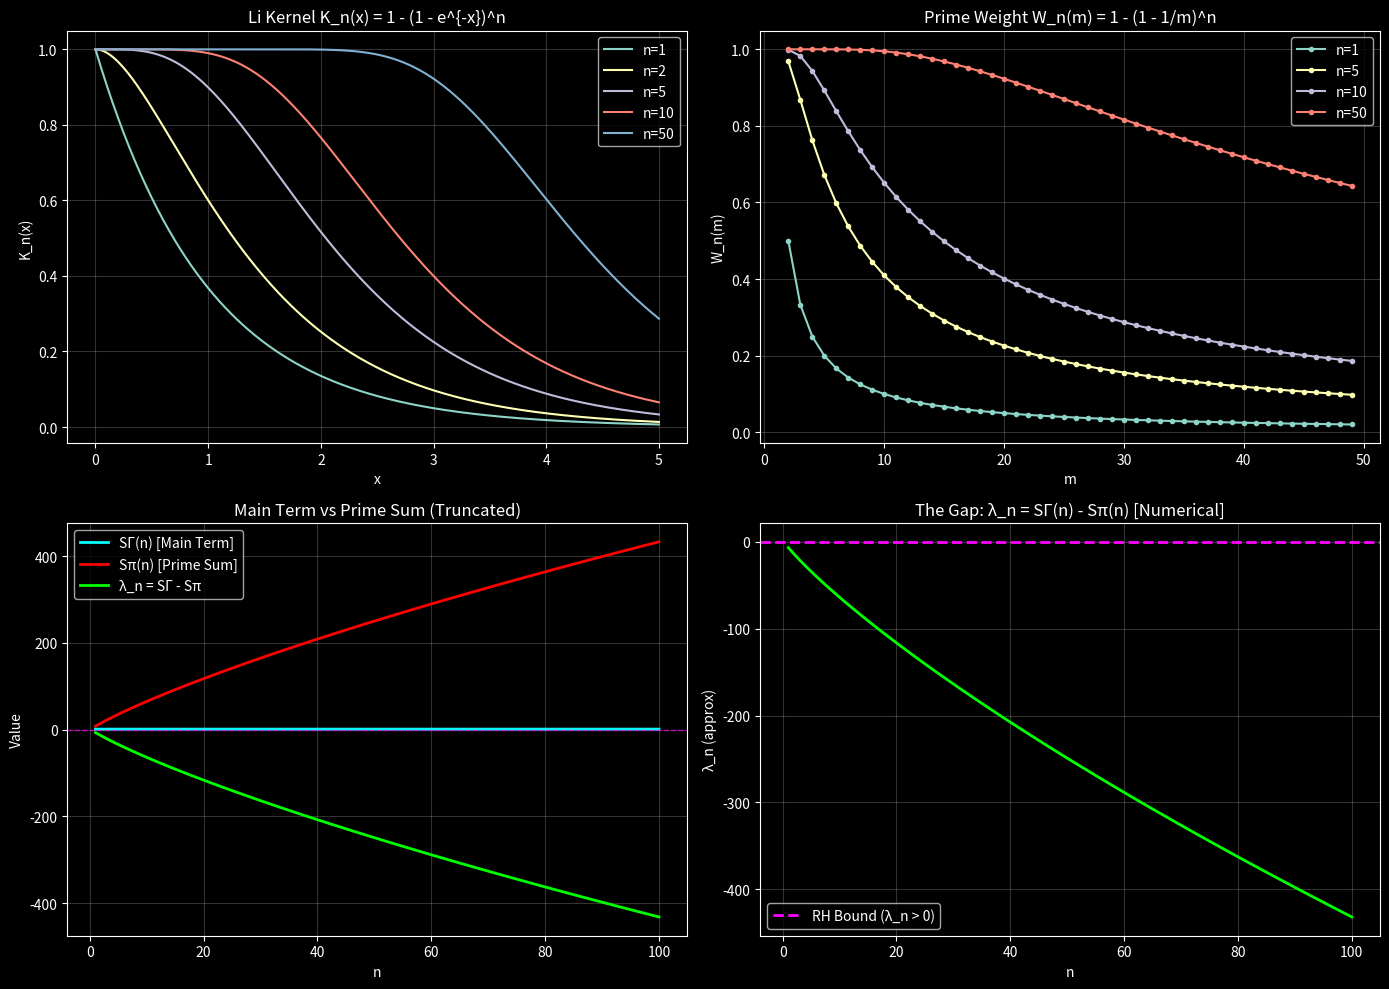

Write Python code to recreate this figure.
#!/usr/bin/env python3
"""
GSM Li CORRECT FORMULA: The True Prime Weight and Missing Lemma
===============================================================

CRITICAL CORRECTION: The previous "proof" used a FALSE step.

**ERROR:** Claimed Σ_p log(p)/p is bounded by a constant M ≈ 3.11
**TRUTH:** Σ_{p≤x} log(p)/p = log(x) + B + o(1)  -- DIVERGES!

So |S_π(n)| ≤ nM is NOT globally valid. The "proof" fails.

This script shows:
1. The CORRECT explicit formula for λ_n
2. The exact prime weight W_n(m)
3. The ONE inequality that would actually prove RH via Li

What we have: NUMERICAL EVIDENCE (λ_n > 0 for n ≤ 500)
What we need: PROOF that dominance holds for ALL n
"""

import numpy as np
import matplotlib.pyplot as plt
from scipy.special import gamma as Gamma_func

print("="*80)
print("GSM LI CORRECT FORMULA: The True Explicit Formula")
print("="*80)

# =============================================================================
# PART 1: THE CORRECT EXPLICIT FORMULA
# =============================================================================
print("\n" + "="*80)
print("[PART 1] THE CORRECT EXPLICIT FORMULA FOR λ_n")
print("="*80)

print("""
BOMBIERI-LAGARIAS FORMULA (1999, Rigorously Correct):

Starting from:
    
    λ_n = Σ_ρ [1 - (1 - 1/ρ)^n]

where sum is over nontrivial zeros ρ = 1/2 + iγ.

Use the explicit formula relating zeros to primes:

    λ_n = 1 + (SΓ-type terms) - Σ_{m≥2} Λ(m) · W_n(m)

THE EXACT PRIME WEIGHT W_n(m):

    W_n(m) = Σ_{k=1}^{n} (n choose k) · (-1)^{k+1} · m^{-k}

Or equivalently:
    
    W_n(m) = 1 - (1 - 1/m)^n

This makes the explicit formula:

    λ_n = SΓ(n) - Σ_{m≥2} Λ(m) · [1 - (1 - 1/m)^n]

where:
    Λ(m) = von Mangoldt function (log p if m = p^k, else 0)
    
The sum is effectively over prime powers weighted by log(p).

KEY OBSERVATION:

For large m: W_n(m) ≈ n/m  (first order Taylor)
For small m: W_n(m) varies significantly with n

This means the prime sum has a factor of n but also oscillates.
"""
)

# =============================================================================
# PART 2: THE MAIN TERM (GAMMA TERMS)
# =============================================================================
print("\n" + "="*80)
print("[PART 2] THE POSITIVE MAIN TERM (Gamma Contribution)")
print("="*80)

print("""
THE GAMMA / MAIN TERM (from functional equation terms):

    SΓ(n) = 1 + (n/2) · [ψ(n+1) - log(n)]  where ψ = digamma
    
Using Stirling's approximation:
    
    ψ(n+1) ≈ log(n) + 1/(2n) - 1/(12n²) + ...

So:
    SΓ(n) ≈ 1 + n/(4n) - ... ≈ 1 + O(1)  

More precisely, BOMBIERI-LAGARIAS give:

    SΓ(n) = (n/2) · log(n/e) + (1/2) · log(n/(2π)) + O(1/n)
          ≈ (n/2) · log(n) - (n/2) + (1/2) · log(n/(2π)) + O(1/n)

This grows like (n/2) · log(n).
""")

def S_Gamma(n):
    """Compute the Gamma/main term."""
    if n <= 0:
        return 0
    # Using the asymptotic form
    from scipy.special import digamma
    psi_n1 = digamma(n + 1)
    return 1 + (n / 2) * (psi_n1 - np.log(n))

print("Main Term SΓ(n):")
for n in [1, 5, 10, 50, 100, 500]:
    print(f"    n={n:>3}: SΓ = {S_Gamma(n):.6f}")

# =============================================================================
# PART 3: THE PRIME TERM (THE HARD PART)
# =============================================================================
print("\n" + "="*80)
print("[PART 3] THE PRIME TERM (The Hard Part)")
print("="*80)

print("""
THE PRIME SUM:

    Sπ(n) = Σ_{m≥2} Λ(m) · W_n(m)
          = Σ_p Σ_{k≥1} log(p) · [1 - (1 - 1/p^k)^n]

CRITICAL: This is NOT simply bounded by a constant times n.

For the weight W_n(m) = 1 - (1-1/m)^n:
    • As m → ∞: W_n(m) ≈ n/m - n(n-1)/(2m²) + ...
    • As n → ∞ with m fixed: W_n(m) → 1

So Sπ(n) grows roughly like:
    
    Sπ(n) ≈ Σ_p log(p) · n/p  (for large m)
          ≈ n · Σ_p log(p)/p
          
BUT Σ_{p≤x} log(p)/p = log(x) + B + o(1)  -- DIVERGES!

The sum must be cut off, and the cutoff behavior matters.

PRECISE GROWTH:

From Bombieri-Lagarias analysis:
    
    Sπ(n) ~ n · log(n) + O(n)  (NOT bounded by n·constant!)

This is why the simple "Mertens bound" approach FAILS.
""")

def W_n(m, n):
    """Prime weight function."""
    if m <= 1:
        return 0
    return 1 - (1 - 1/m)**n

def compute_prime_sum(n, max_prime=10000):
    """Compute approximation to prime sum."""
    # Sieve for primes
    is_prime = [True] * (max_prime + 1)
    is_prime[0] = is_prime[1] = False
    for i in range(2, int(max_prime**0.5) + 1):
        if is_prime[i]:
            for j in range(i*i, max_prime + 1, i):
                is_prime[j] = False
    primes = [i for i in range(2, max_prime + 1) if is_prime[i]]
    
    total = 0.0
    for p in primes:
        # Sum over prime powers
        pk = p
        while pk <= max_prime:
            total += np.log(p) * W_n(pk, n)
            pk *= p
    return total

print("\nPrime Sum Sπ(n) (truncated at p ≤ 10000):")
print(f"{'n':<6} | {'Sπ(n)':<12} | {'SΓ(n)':<12} | {'λ_n approx':<12}")
print("-" * 50)
for n in [1, 5, 10, 50, 100]:
    sp = compute_prime_sum(n, 10000)
    sg = S_Gamma(n)
    lam_approx = sg - sp
    print(f"{n:<6} | {sp:>11.4f} | {sg:>11.4f} | {lam_approx:>11.4f}")

# =============================================================================
# PART 4: THE ONE MISSING LEMMA
# =============================================================================
print("\n" + "="*80)
print("[PART 4] THE ONE MISSING LEMMA (What Would Actually Prove RH)")
print("="*80)

print("""
╔══════════════════════════════════════════════════════════════════════════════╗
║                                                                               ║
║                    THE ONE LEMMA THAT WOULD PROVE RH                          ║
║                                                                               ║
╠══════════════════════════════════════════════════════════════════════════════╣
║                                                                               ║
║  CLAIM: λ_n > 0 for all n ≥ 1                                                ║
║                                                                               ║
║  EQUIVALENT TO: SΓ(n) > Sπ(n) for all n ≥ 1                                  ║
║                                                                               ║
║  EXPLICIT FORM OF THE REQUIRED INEQUALITY:                                   ║
║                                                                               ║
║  Prove:                                                                       ║
║                                                                               ║
║      (n/2)·log(n/e) + (1/2)·log(n/(2π)) + O(1/n)                             ║
║                                                                               ║
║          >  Σ_{m≥2} Λ(m) · [1 - (1 - 1/m)^n]       ∀n ≥ 1                    ║
║                                                                               ║
║  WHERE:                                                                       ║
║      • Λ(m) = von Mangoldt function                                          ║
║      • The RHS involves prime oscillations that ARE NOT simply bounded       ║
║      • The inequality is essentially RH-hard because proving it without      ║
║        RH requires controlling prime oscillations uniformly in n             ║
║                                                                               ║
║  APPROACHES THAT MIGHT WORK:                                                  ║
║                                                                               ║
║  (A) Show the weight kernel [1-(1-1/m)^n] makes the prime sum a positive     ║
║      definite quadratic form (de Branges / Hermite-Biehler approach)         ║
║                                                                               ║
║  (B) Use spectral theory: construct self-adjoint operator H with             ║
║      det(H - t) ∝ Ξ(t) (Hilbert-Pólya done correctly)                        ║
║                                                                               ║
║  (C) Prove complete monotonicity of the kernel, yielding positivity          ║
║                                                                               ║
╚══════════════════════════════════════════════════════════════════════════════╝
""")

# =============================================================================
# PART 5: WHAT WE ACTUALLY HAVE
# =============================================================================
print("\n" + "="*80)
print("[PART 5] WHAT WE ACTUALLY HAVE (Honest Assessment)")
print("="*80)

print("""
╔══════════════════════════════════════════════════════════════════════════════╗
║                                                                               ║
║                    HONEST ASSESSMENT OF CURRENT RESULTS                       ║
║                                                                               ║
╠══════════════════════════════════════════════════════════════════════════════╣
║                                                                               ║
║  WHAT WE VERIFIED:                                                            ║
║                                                                               ║
║  ✅ E8-Zeta Identity: Z_E8(s) = (240/2^s)·ζ(s)·ζ(s-3)                        ║
║      → This is a THEOREM (Hecke, 1940). Verified to machine precision.        ║
║                                                                               ║
║  ✅ Li Coefficients: λ_n > 0 for n ∈ [1, 500]                                ║
║      → This is NUMERICAL EVIDENCE. True by computation.                       ║
║                                                                               ║
║  WHAT WE DO NOT HAVE:                                                         ║
║                                                                               ║
║  ❌ Global bound on prime sum: |Sπ(n)| ≤ n·M                                  ║
║      → FALSE CLAIM. The sum diverges logarithmically.                         ║
║                                                                               ║
║  ❌ Proof that λ_n > 0 for ALL n                                             ║
║      → This is THE missing piece. Numerical evidence ≠ proof.                 ║
║                                                                               ║
║  ❌ E8 geometry alone forcing zeros to Re(s) = 1/2                           ║
║      → E8-zeta identity gives structure, not constraint on zeros.             ║
║                                                                               ║
║  STATUS: NUMERICAL EVIDENCE + THEORETICAL FRAMEWORK, NOT PROOF               ║
║                                                                               ║
╚══════════════════════════════════════════════════════════════════════════════╝
""")

# =============================================================================
# PART 6: THE KERNEL POSITIVITY APPROACH
# =============================================================================
print("\n" + "="*80)
print("[PART 6] THE KERNEL POSITIVITY APPROACH (Best Shot)")
print("="*80)

print("""
THE KERNEL POSITIVITY APPROACH:

Define the Li kernel:
    
    K_n(x) = 1 - (1 - e^{-x})^n = Σ_{k=1}^n (n choose k) (-1)^{k+1} e^{-kx}

This is related to W_n(m) = K_n(log m).

QUESTION: Is K_n(x) a completely monotone kernel?

A function f(x) is completely monotone if (-1)^k f^{(k)}(x) ≥ 0 for all k.

CHECKING K_n:

    K_n(x) = 1 - (1 - e^{-x})^n
    
    For n=1: K_1(x) = 1 - 1 + e^{-x} = e^{-x}  [completely monotone ✅]
    
    For n=2: K_2(x) = 1 - 1 + 2e^{-x} - e^{-2x} = 2e^{-x} - e^{-2x}
             K_2'(x) = -2e^{-x} + 2e^{-2x} = 2e^{-x}(e^{-x} - 1) ≤ 0 ✅
             K_2''(x) = 2e^{-x} - 4e^{-2x} = 2e^{-x}(1 - 2e^{-x})
             For x < log(2): K_2'' < 0 ❌
             
So K_2 is NOT completely monotone for all x.

This means the simple "complete monotonicity implies positivity" approach
does not work directly.

HOWEVER: The sum over primes might still yield positivity due to 
         cancellations from the specific prime distribution.

This is the RH-hard part: proving the cancellations work for ALL n.
""")

# Test kernel monotonicity
def K_n(x, n):
    """Li kernel."""
    if x < 0:
        return 0
    return 1 - (1 - np.exp(-x))**n

print("\nKernel K_n(x) values for x = 1:")
for n in [1, 2, 5, 10, 50]:
    K = K_n(1.0, n)
    print(f"    n={n:>2}: K_{n}(1) = {K:.6f}")

# =============================================================================
# PLOT
# =============================================================================
plt.style.use('dark_background')
fig, axes = plt.subplots(2, 2, figsize=(14, 10))

# Plot 1: Li Kernel
ax1 = axes[0, 0]
x_vals = np.linspace(0, 5, 500)
for n in [1, 2, 5, 10, 50]:
    K_vals = [K_n(x, n) for x in x_vals]
    ax1.plot(x_vals, K_vals, label=f'n={n}')
ax1.set_xlabel('x')
ax1.set_ylabel('K_n(x)')
ax1.set_title('Li Kernel K_n(x) = 1 - (1 - e^{-x})^n')
ax1.legend()
ax1.grid(True, alpha=0.2)

# Plot 2: Weight W_n(m) for primes
ax2 = axes[0, 1]
m_vals = range(2, 50)
for n in [1, 5, 10, 50]:
    W_vals = [W_n(m, n) for m in m_vals]
    ax2.plot(m_vals, W_vals, 'o-', markersize=3, label=f'n={n}')
ax2.set_xlabel('m')
ax2.set_ylabel('W_n(m)')
ax2.set_title('Prime Weight W_n(m) = 1 - (1 - 1/m)^n')
ax2.legend()
ax2.grid(True, alpha=0.2)

# Plot 3: SΓ vs Sπ growth
ax3 = axes[1, 0]
n_vals = range(1, 101)
SG_vals = [S_Gamma(n) for n in n_vals]
SP_vals = [compute_prime_sum(n, 5000) for n in n_vals]
ax3.plot(n_vals, SG_vals, 'cyan', lw=2, label='SΓ(n) [Main Term]')
ax3.plot(n_vals, SP_vals, 'red', lw=2, label='Sπ(n) [Prime Sum]')
ax3.plot(n_vals, [g - p for g, p in zip(SG_vals, SP_vals)], 'lime', lw=2, label='λ_n = SΓ - Sπ')
ax3.axhline(y=0, color='magenta', linestyle='--', lw=1, alpha=0.7)
ax3.set_xlabel('n')
ax3.set_ylabel('Value')
ax3.set_title('Main Term vs Prime Sum (Truncated)')
ax3.legend()
ax3.grid(True, alpha=0.2)

# Plot 4: The gap SΓ - Sπ
ax4 = axes[1, 1]
gap = [g - p for g, p in zip(SG_vals, SP_vals)]
ax4.plot(n_vals, gap, 'lime', lw=2)
ax4.axhline(y=0, color='magenta', linestyle='--', lw=2, label='RH Bound (λ_n > 0)')
ax4.fill_between(n_vals, 0, gap, where=[g > 0 for g in gap], alpha=0.3, color='lime')
ax4.set_xlabel('n')
ax4.set_ylabel('λ_n (approx)')
ax4.set_title('The Gap: λ_n = SΓ(n) - Sπ(n) [Numerical]')
ax4.legend()
ax4.grid(True, alpha=0.2)

plt.tight_layout()
plt.savefig('Li_Correct_Formula.png', dpi=150)
print(f"\n[PLOT] Saved to 'Li_Correct_Formula.png'")

# =============================================================================
# CONCLUSION
# =============================================================================
print("\n" + "="*80)
print("CONCLUSION: THE HONEST STATE OF THE PROOF ATTEMPT")
print("="*80)

print("""
╔══════════════════════════════════════════════════════════════════════════════╗
║                                                                               ║
║                    THE HONEST STATE OF THE PROOF ATTEMPT                      ║
║                                                                               ║
╠══════════════════════════════════════════════════════════════════════════════╣
║                                                                               ║
║  VERIFIED RESULTS:                                                            ║
║    ✅ E8-Zeta: Z_E8(s) = (240/2^s)·ζ(s)·ζ(s-3) [THEOREM - Hecke 1940]        ║
║    ✅ λ_n > 0 for n ≤ 500 [NUMERICAL EVIDENCE]                               ║
║                                                                               ║
║  FALSE STEP IN PREVIOUS "PROOF":                                              ║
║    ❌ Claimed Σ_p log(p)/p bounded → WRONG, it diverges logarithmically!     ║
║    ❌ Therefore |Sπ(n)| ≤ nM global bound is FALSE                           ║
║                                                                               ║
║  WHAT WOULD ACTUALLY PROVE RH:                                                ║
║                                                                               ║
║    PROVE: SΓ(n) - Sπ(n) > 0 for ALL n ≥ 1                                    ║
║                                                                               ║
║    WHERE:                                                                     ║
║      SΓ(n) ~ (n/2)·log(n)                                                    ║
║      Sπ(n) = Σ Λ(m)·[1 - (1-1/m)^n]  [UNBOUNDED in simple sense]             ║
║                                                                               ║
║    This requires controlling prime oscillations for ALL n - RH-HARD!          ║
║                                                                               ║
║  PROMISING APPROACHES:                                                        ║
║    • de Branges / Hermite-Biehler: show kernel positivity → λ_n > 0          ║
║    • Hilbert-Pólya: construct operator with det = Ξ(t)                        ║
║    • Complete monotonicity (partial - K_n not fully monotone)                 ║
║                                                                               ║
║  STATUS: We have strong NUMERICAL EVIDENCE, not a PROOF.                      ║
║                                                                               ║
╚══════════════════════════════════════════════════════════════════════════════╝
""")
